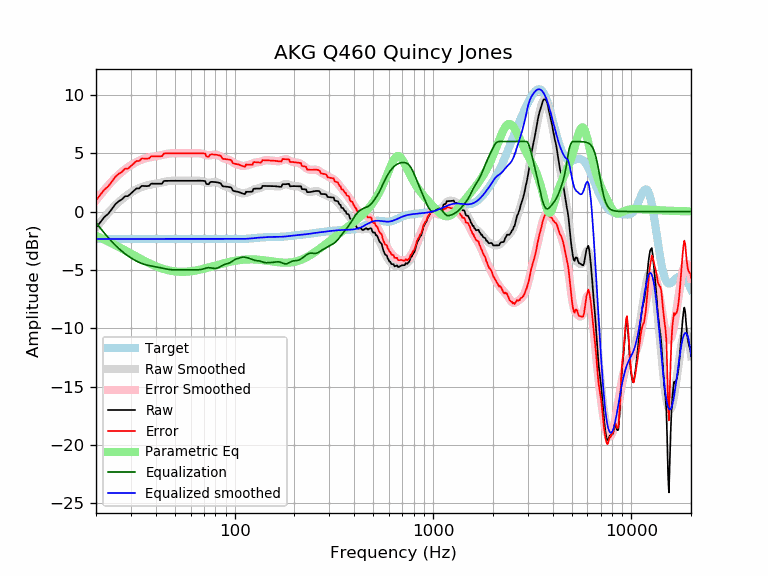

Data behind this chart, as committed beside it:
frequency, raw, error, smoothed, error_smoothed, equalization, parametric_eq, equalized_raw, equalized_smoothed, target
20, -1.39, 0.96, -1.39, 0.96, -0.96, -2.08, -2.35, -2.35, -2.35
21, -0.94, 1.42, -0.94, 1.41, -1.41, -2.24, -2.35, -2.35, -2.35
22, -0.48, 1.87, -0.52, 1.83, -1.83, -2.40, -2.32, -2.35, -2.35
23, -0.21, 2.14, -0.13, 2.22, -2.22, -2.56, -2.43, -2.35, -2.35
24, 0.19, 2.54, 0.22, 2.57, -2.57, -2.72, -2.37, -2.35, -2.35
25, 0.61, 2.96, 0.53, 2.88, -2.88, -2.88, -2.27, -2.35, -2.35
26, 0.87, 3.22, 0.80, 3.15, -3.15, -3.03, -2.28, -2.35, -2.35
27, 1.04, 3.39, 1.05, 3.40, -3.40, -3.18, -2.36, -2.35, -2.35
28, 1.31, 3.66, 1.26, 3.61, -3.61, -3.33, -2.30, -2.35, -2.35
29, 1.32, 3.67, 1.45, 3.80, -3.80, -3.47, -2.48, -2.35, -2.35
30, 1.54, 3.90, 1.62, 3.97, -3.97, -3.61, -2.43, -2.35, -2.35
31, 1.77, 4.12, 1.77, 4.12, -4.12, -3.74, -2.35, -2.35, -2.35
32, 1.99, 4.34, 1.90, 4.25, -4.25, -3.87, -2.26, -2.35, -2.35
33, 1.98, 4.33, 2.01, 4.36, -4.36, -3.99, -2.38, -2.35, -2.35
34, 2.20, 4.55, 2.10, 4.45, -4.45, -4.11, -2.25, -2.35, -2.35
35, 2.19, 4.54, 2.17, 4.52, -4.52, -4.22, -2.34, -2.35, -2.35
36, 2.18, 4.53, 2.23, 4.58, -4.58, -4.33, -2.41, -2.35, -2.35
37, 2.20, 4.55, 2.28, 4.63, -4.63, -4.42, -2.43, -2.35, -2.35
38, 2.39, 4.74, 2.32, 4.67, -4.67, -4.52, -2.28, -2.35, -2.35
39, 2.38, 4.73, 2.35, 4.70, -4.70, -4.60, -2.32, -2.35, -2.35
40, 2.38, 4.73, 2.38, 4.73, -4.73, -4.68, -2.36, -2.35, -2.35
41, 2.38, 4.73, 2.42, 4.77, -4.77, -4.75, -2.39, -2.35, -2.35
42, 2.38, 4.74, 2.45, 4.81, -4.81, -4.82, -2.42, -2.35, -2.35
43, 2.39, 4.74, 2.49, 4.85, -4.85, -4.88, -2.46, -2.35, -2.35
44, 2.62, 4.97, 2.53, 4.88, -4.88, -4.93, -2.26, -2.35, -2.35
45, 2.63, 4.98, 2.57, 4.92, -4.92, -4.98, -2.30, -2.35, -2.35
46, 2.63, 4.98, 2.60, 4.95, -4.95, -5.02, -2.32, -2.35, -2.35
47, 2.63, 4.98, 2.62, 4.97, -4.97, -5.06, -2.34, -2.35, -2.35
48, 2.63, 4.99, 2.64, 4.99, -4.99, -5.09, -2.35, -2.35, -2.35
49, 2.64, 4.99, 2.64, 5.00, -5.00, -5.11, -2.36, -2.35, -2.35
50, 2.64, 4.99, 2.65, 5.00, -5.00, -5.13, -2.36, -2.35, -2.35
51, 2.64, 4.99, 2.65, 5.00, -5.00, -5.15, -2.36, -2.35, -2.35
52, 2.64, 4.99, 2.64, 4.99, -4.99, -5.16, -2.36, -2.35, -2.35
53, 2.64, 4.99, 2.64, 4.99, -4.99, -5.17, -2.35, -2.35, -2.35
54, 2.63, 4.99, 2.64, 4.99, -4.99, -5.17, -2.35, -2.35, -2.35
55, 2.63, 4.98, 2.63, 4.99, -4.99, -5.17, -2.35, -2.35, -2.35
56, 2.63, 4.98, 2.63, 4.98, -4.98, -5.17, -2.35, -2.35, -2.35
57, 2.63, 4.98, 2.63, 4.98, -4.98, -5.16, -2.35, -2.35, -2.35
58, 2.63, 4.98, 2.63, 4.98, -4.98, -5.15, -2.35, -2.35, -2.35
59, 2.63, 4.98, 2.63, 4.98, -4.98, -5.14, -2.35, -2.35, -2.35
60, 2.63, 4.98, 2.63, 4.98, -4.98, -5.12, -2.35, -2.35, -2.35
61, 2.63, 4.98, 2.63, 4.99, -4.99, -5.11, -2.36, -2.35, -2.35
62, 2.63, 4.98, 2.64, 4.99, -4.99, -5.09, -2.36, -2.35, -2.35
63, 2.63, 4.98, 2.64, 4.99, -4.99, -5.07, -2.36, -2.35, -2.35
64, 2.63, 4.99, 2.65, 5.00, -5.00, -5.05, -2.36, -2.35, -2.35
65, 2.64, 4.99, 2.65, 5.00, -5.00, -5.02, -2.36, -2.35, -2.35
66, 2.64, 4.99, 2.64, 4.99, -4.99, -5.00, -2.36, -2.35, -2.35
67, 2.64, 4.99, 2.63, 4.98, -4.98, -4.98, -2.34, -2.35, -2.35
68, 2.64, 4.99, 2.61, 4.96, -4.96, -4.95, -2.32, -2.35, -2.35
69, 2.63, 4.98, 2.58, 4.93, -4.93, -4.92, -2.30, -2.35, -2.35
70, 2.62, 4.97, 2.55, 4.90, -4.90, -4.90, -2.28, -2.35, -2.35
71, 2.61, 4.96, 2.51, 4.87, -4.87, -4.87, -2.26, -2.35, -2.35
72, 2.36, 4.72, 2.49, 4.84, -4.84, -4.84, -2.48, -2.35, -2.35
73, 2.35, 4.70, 2.47, 4.82, -4.82, -4.82, -2.47, -2.35, -2.35
74, 2.33, 4.69, 2.46, 4.81, -4.81, -4.79, -2.48, -2.35, -2.35
75, 2.49, 4.85, 2.46, 4.82, -4.82, -4.76, -2.32, -2.35, -2.35
76, 2.54, 4.90, 2.48, 4.83, -4.83, -4.73, -2.29, -2.35, -2.35
77, 2.54, 4.89, 2.50, 4.85, -4.85, -4.71, -2.31, -2.35, -2.35
78, 2.54, 4.89, 2.51, 4.87, -4.87, -4.68, -2.33, -2.35, -2.35
79, 2.53, 4.88, 2.53, 4.88, -4.88, -4.65, -2.35, -2.35, -2.35
... 553 more rows
